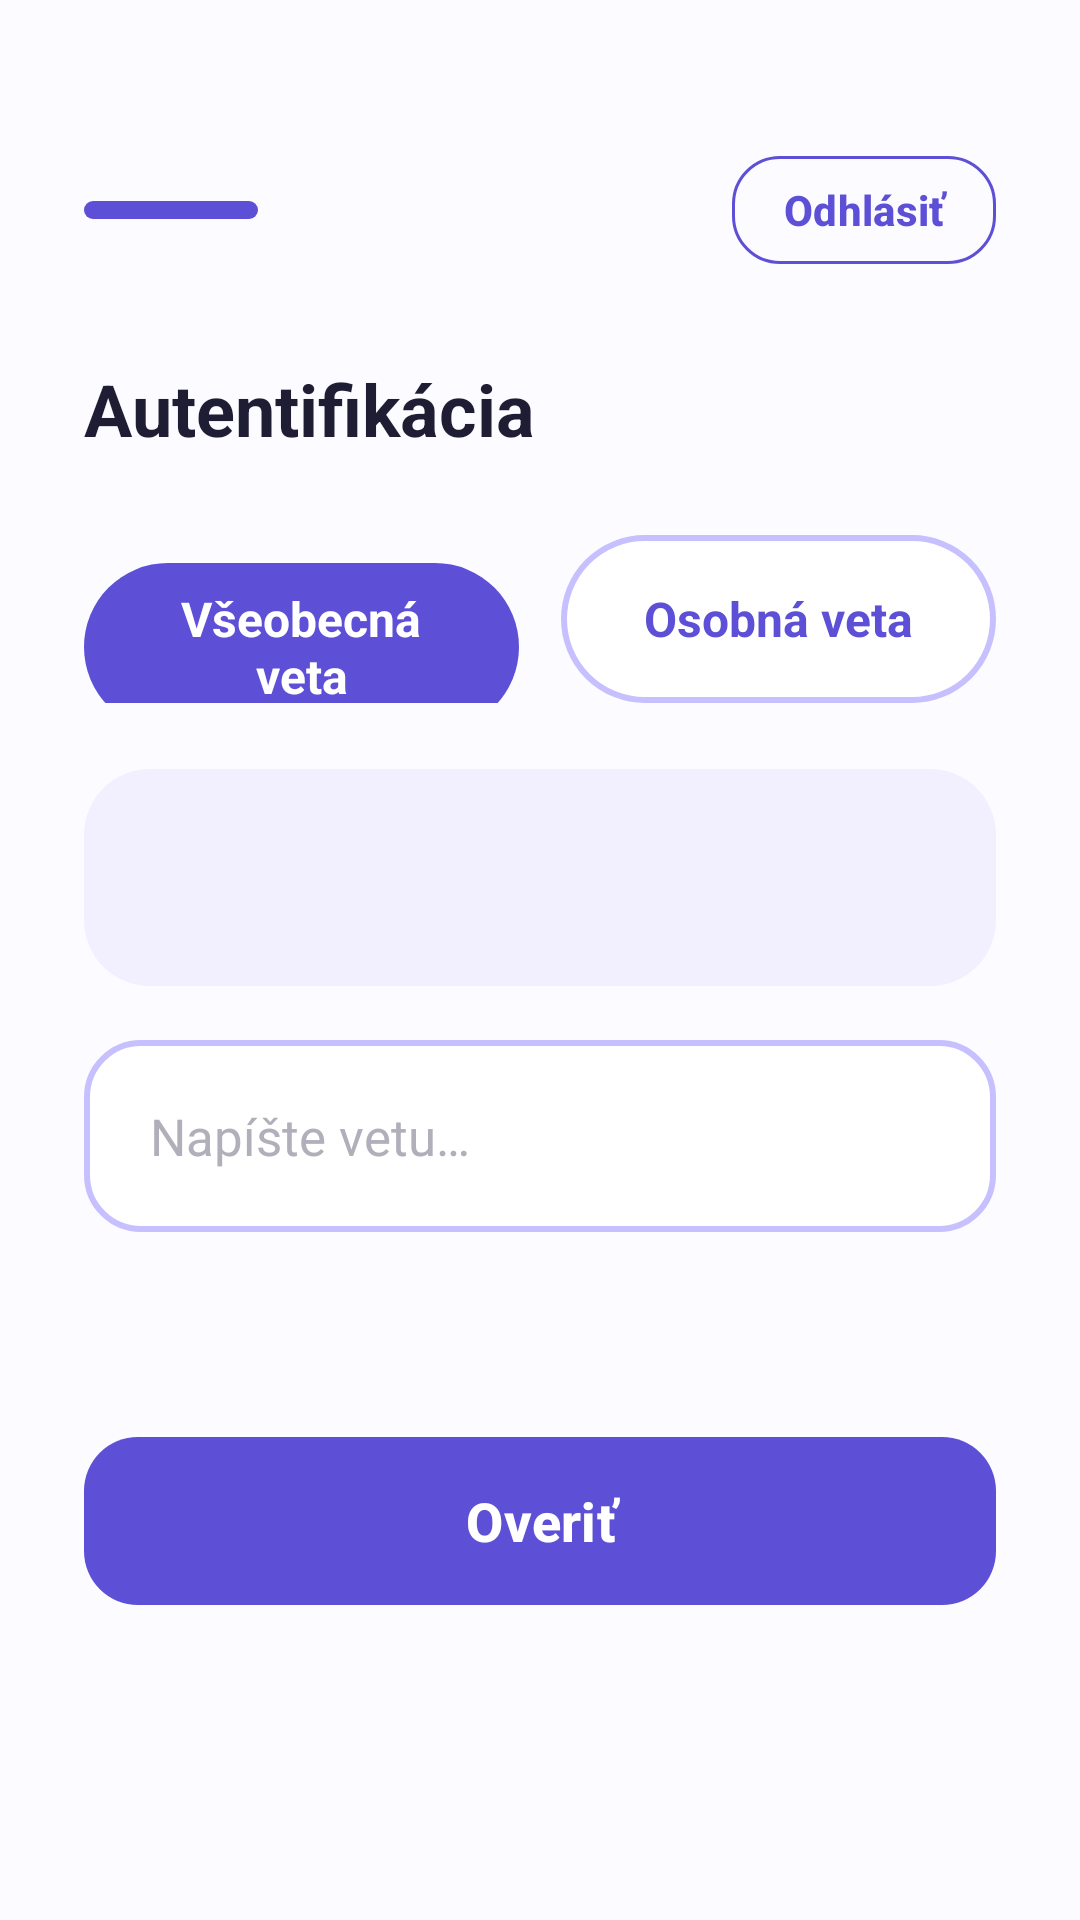

The Android layout XML behind this screen, and the referenced resources:
<!-- AndroidManifest.xml: application theme Theme.DiplomovaPraca -->
<!-- res/layout/fragment_authentication.xml -->
<?xml version="1.0" encoding="utf-8"?>
<androidx.core.widget.NestedScrollView
    xmlns:android="http://schemas.android.com/apk/res/android"
    xmlns:tools="http://schemas.android.com/tools"
    android:layout_width="match_parent"
    android:layout_height="match_parent"
    android:background="@color/screen_background"
    android:fillViewport="true"
    tools:context=".ui.verification.AuthenticationFragment">

    <LinearLayout
        android:layout_width="match_parent"
        android:layout_height="wrap_content"
        android:orientation="vertical"
        android:paddingHorizontal="28dp"
        android:paddingTop="48dp"
        android:paddingBottom="34dp">

        <LinearLayout
            android:layout_width="match_parent"
            android:layout_height="wrap_content"
            android:gravity="center_vertical"
            android:orientation="horizontal">

            <View
                android:id="@+id/topAccent"
                android:layout_width="58dp"
                android:layout_height="6dp"
                android:background="@drawable/bg_top_accent" />

            <Space
                android:layout_width="0dp"
                android:layout_height="1dp"
                android:layout_weight="1" />

            <com.google.android.material.button.MaterialButton
                android:id="@+id/buttonLogout"
                style="@style/Widget.DiplomovaPraca.TopActionButton"
                android:layout_width="wrap_content"
                android:layout_height="wrap_content"
                android:text="@string/auth_button_logout" />
        </LinearLayout>

        <TextView
            android:id="@+id/textAuthTitle"
            style="@style/TextAppearance.DiplomovaPraca.ScreenTitle"
            android:layout_width="wrap_content"
            android:layout_height="wrap_content"
            android:layout_marginTop="28dp"
            android:text="@string/auth_title" />

        <RadioGroup
            android:id="@+id/radioGroupSentenceType"
            android:layout_width="match_parent"
            android:layout_height="wrap_content"
            android:layout_marginTop="26dp"
            android:orientation="horizontal"
            android:weightSum="2">

        <RadioButton
            android:id="@+id/radioGeneralSentence"
            style="@style/Widget.DiplomovaPraca.PillToggle"
            android:layout_width="0dp"
            android:layout_height="wrap_content"
            android:layout_weight="1"
            android:checked="true"
            android:text="@string/auth_mode_general_sentence" />

        <RadioButton
            android:id="@+id/radioPersonalSentence"
            style="@style/Widget.DiplomovaPraca.PillToggle"
            android:layout_width="0dp"
            android:layout_height="wrap_content"
            android:layout_marginStart="14dp"
            android:layout_weight="1"
            android:text="@string/auth_mode_personal_sentence" />
        </RadioGroup>

        <TextView
            android:id="@+id/textAuthGeneral"
            style="@style/TextAppearance.DiplomovaPraca.Sentence"
            android:layout_width="match_parent"
            android:layout_height="wrap_content"
            android:layout_marginTop="22dp"
            android:background="@drawable/bg_sentence_box"
            android:gravity="center_vertical"
            android:padding="24dp"
            android:visibility="visible" />

        <TextView
            android:id="@+id/textAuthSentence"
            style="@style/TextAppearance.DiplomovaPraca.Sentence"
            android:layout_width="match_parent"
            android:layout_height="wrap_content"
            android:layout_marginTop="22dp"
            android:background="@drawable/bg_sentence_box"
            android:gravity="center_vertical"
            android:padding="24dp"
            android:visibility="gone" />

        <EditText
            android:id="@+id/editTextAuth"
            style="@style/Widget.DiplomovaPraca.OutlinedInput"
            android:layout_width="match_parent"
            android:layout_height="wrap_content"
            android:layout_marginTop="18dp"
            android:hint="@string/auth_hint"
            android:importantForAutofill="no"
            android:inputType="text" />

        <TextView
            android:id="@+id/textAuthStatus"
            style="@style/TextAppearance.DiplomovaPraca.Status"
            android:layout_width="match_parent"
            android:layout_height="wrap_content"
            android:layout_marginTop="12dp"
            android:gravity="center" />

        <FrameLayout
            android:id="@+id/authButtonContainer"
            android:layout_width="match_parent"
            android:layout_height="wrap_content"
            android:layout_marginTop="32dp">

            <com.google.android.material.button.MaterialButton
                android:id="@+id/buttonSubmitAuth"
                style="@style/Widget.DiplomovaPraca.PrimaryButton"
                android:layout_width="match_parent"
                android:layout_height="wrap_content"
                android:enabled="false"
                android:text="@string/auth_button" />

            <ProgressBar
                android:id="@+id/progressBar"
                style="?android:attr/progressBarStyleSmall"
                android:layout_width="24dp"
                android:layout_height="24dp"
                android:layout_gravity="center"
                android:indeterminateTint="@android:color/white"
                android:visibility="gone" />
        </FrameLayout>

    </LinearLayout>

</androidx.core.widget.NestedScrollView>
<!-- resources referenced by this layout -->
<resources>
  <color name="screen_background">#FCFBFF</color>
  <!-- drawable bg_sentence_box (drawable) -->
  <?xml version="1.0" encoding="utf-8"?>
  <shape xmlns:android="http://schemas.android.com/apk/res/android" android:shape="rectangle">
      <solid android:color="@color/sentence_background" />
      <corners android:radius="22dp" />
  </shape>
  <!-- drawable bg_top_accent (drawable) -->
  <?xml version="1.0" encoding="utf-8"?>
  <shape xmlns:android="http://schemas.android.com/apk/res/android" android:shape="rectangle">
      <solid android:color="@color/brand_primary" />
      <corners android:radius="999dp" />
      <size android:height="6dp" />
  </shape>
  <string name="auth_button">Overiť</string>
  <string name="auth_button_logout">Odhlásiť</string>
  <string name="auth_hint">Napíšte vetu…</string>
  <string name="auth_mode_general_sentence">Všeobecná veta</string>
  <string name="auth_mode_personal_sentence">Osobná veta</string>
  <string name="auth_title">Autentifikácia</string>
  <style name="TextAppearance.DiplomovaPraca.ScreenTitle" parent="TextAppearance.Material3.HeadlineMedium">
          <item name="android:textColor">@color/text_primary</item>
          <item name="android:textStyle">bold</item>
          <item name="android:textSize">24sp</item>
      </style>
  <style name="TextAppearance.DiplomovaPraca.Sentence" parent="TextAppearance.Material3.BodyLarge">
          <item name="android:textColor">@color/brand_primary_dark</item>
          <item name="android:textSize">18sp</item>
          <item name="android:lineSpacingExtra">4dp</item>
      </style>
  <style name="TextAppearance.DiplomovaPraca.Status" parent="TextAppearance.Material3.BodyMedium">
          <item name="android:textColor">@color/text_muted</item>
          <item name="android:textSize">15sp</item>
      </style>
  <style name="Widget.DiplomovaPraca.OutlinedInput" parent="Widget.AppCompat.EditText">
          <item name="android:background">@drawable/bg_input_outline</item>
          <item name="android:minHeight">64dp</item>
          <item name="android:paddingHorizontal">22dp</item>
          <item name="android:paddingVertical">18dp</item>
          <item name="android:textColor">@color/text_primary</item>
          <item name="android:textColorHint">@color/text_hint</item>
          <item name="android:textSize">17sp</item>
      </style>
  <style name="Widget.DiplomovaPraca.PrimaryButton" parent="Widget.Material3.Button">
          <item name="android:minHeight">64dp</item>
          <item name="android:textAllCaps">false</item>
          <item name="android:textColor">@color/white</item>
          <item name="android:textStyle">bold</item>
          <item name="android:textSize">18sp</item>
          <item name="android:paddingHorizontal">24dp</item>
          <item name="backgroundTint">@color/brand_primary</item>
          <item name="cornerRadius">18dp</item>
          <item name="rippleColor">@color/brand_primary_dark</item>
      </style>
  <style name="Theme.DiplomovaPraca" parent="Base.Theme.DiplomovaPraca" />
  <color name="sentence_background">#F2EFFF</color>
  <color name="brand_primary">#5D50D6</color>
  <color name="text_primary">#1F1D33</color>
  <color name="brand_primary_dark">#4438B8</color>
  <color name="text_muted">#9895A5</color>
  <!-- drawable bg_input_outline (drawable) -->
  <?xml version="1.0" encoding="utf-8"?>
  <shape xmlns:android="http://schemas.android.com/apk/res/android" android:shape="rectangle">
      <solid android:color="@color/white" />
      <stroke android:width="2dp" android:color="@color/outline_purple" />
      <corners android:radius="18dp" />
  </shape>
  <color name="text_hint">#B1AFBA</color>
  <color name="white">#FFFFFFFF</color>
  <color name="outline_purple">#C7C0FF</color>
</resources>
